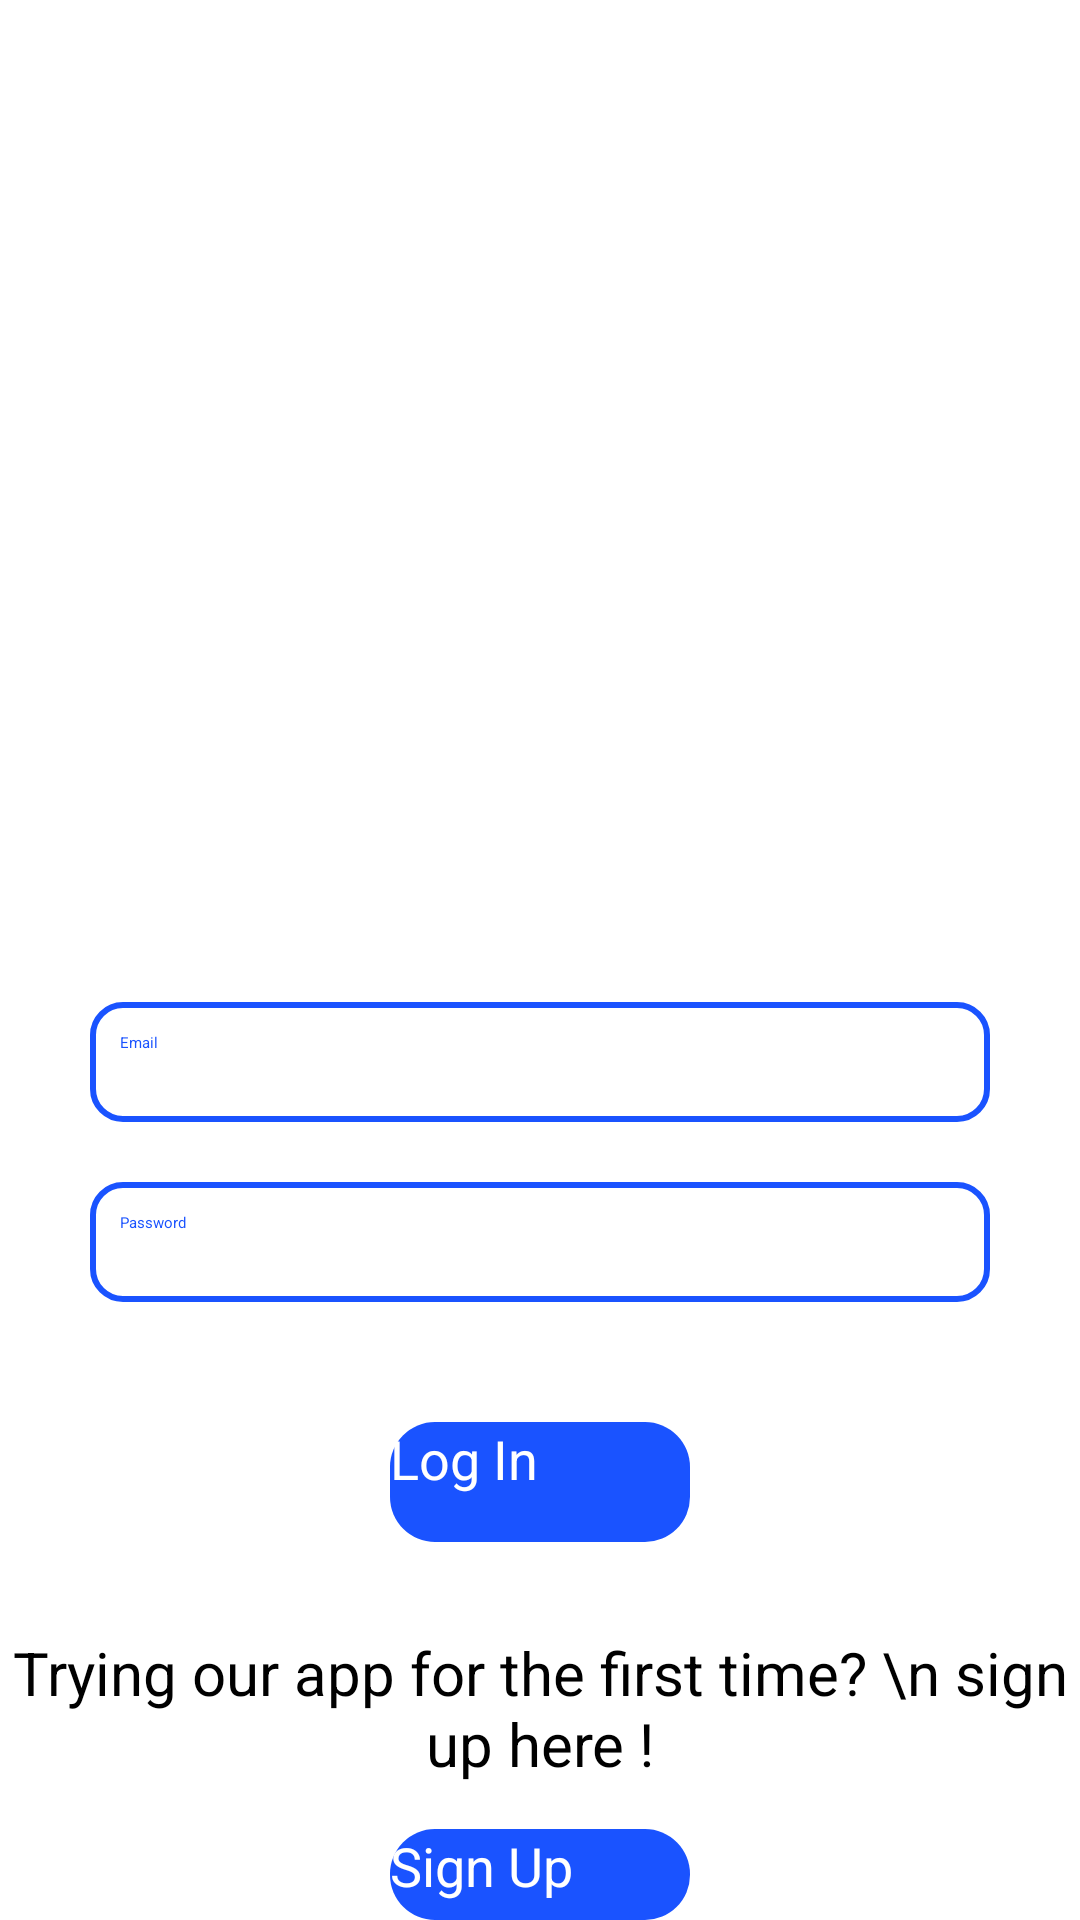

This screen was rendered from an Android layout file. Write that file and the resources it references.
<!-- AndroidManifest.xml: application theme Theme.ChatApp -->
<!-- res/layout/activity_log_in.xml -->
<?xml version="1.0" encoding="utf-8"?>
<RelativeLayout xmlns:android="http://schemas.android.com/apk/res/android"
    xmlns:app="http://schemas.android.com/apk/res-auto"
    xmlns:tools="http://schemas.android.com/tools"
    android:layout_width="match_parent"
    android:layout_height="match_parent"
    tools:context=".LogIn">

    <ImageView
        android:id="@+id/logo"
        android:layout_width="200dp"
        android:layout_height="200dp"
        android:layout_centerHorizontal="true"
        android:layout_marginTop="80dp"
        android:src="@drawable/chatapp_logo" />

    <EditText
        android:id="@+id/input_email"
        android:layout_width="300dp"
        android:layout_height="40dp"
        android:layout_below="@id/logo"
        android:layout_centerHorizontal="true"
        android:layout_marginTop="54dp"
        android:hint="@string/email"
        android:padding="10dp"
        android:textColor="@color/darkblue"
        android:background="@drawable/input_bg"
        />

    <EditText
        android:id="@+id/input_pwd"
        android:layout_width="300dp"
        android:layout_height="40dp"
        android:layout_below="@id/input_email"
        android:layout_centerHorizontal="true"
        android:layout_marginTop="20dp"
        android:background="@drawable/input_bg"
        android:padding="10dp"
        android:textColor="@color/darkblue"
        android:hint="Password" />

    <Button
        android:id="@+id/login_button"
        android:layout_width="100dp"
        android:layout_height="40dp"
        android:layout_below="@id/input_pwd"
        android:layout_centerHorizontal="true"
        android:layout_marginTop="40dp"
        android:background="@drawable/btn_bg"
        android:text="Log In"
        android:textSize="18sp"

        android:textColor="@color/white"/>

    <TextView
        android:id="@+id/some_text"
        android:layout_width="wrap_content"
        android:layout_height="wrap_content"
        android:text="Trying our app for the first time? \n sign up here !"
        android:layout_below="@id/login_button"
        android:layout_centerHorizontal="true"
        android:layout_marginTop="30dp"
        android:textSize="20sp"
        android:textAlignment="center"
        />

    <Button
        android:id="@+id/signup_button"
        android:layout_width="100dp"
        android:layout_height="40dp"
        android:layout_below="@id/some_text"
        android:layout_centerHorizontal="true"
        android:layout_marginTop="15dp"
        android:background="@drawable/btn_bg"
        android:text="Sign Up"
        android:textSize="18sp"

        android:textColor="@color/white"/>

</RelativeLayout>
<!-- resources referenced by this layout -->
<resources>
  <color name="darkblue">#FF1a53ff</color>
  <color name="white">#FFFFFFFF</color>
  <!-- drawable btn_bg (drawable) -->
  <?xml version="1.0" encoding="utf-8"?>
  <shape xmlns:android="http://schemas.android.com/apk/res/android">
      <corners android:radius = "15dp"/>
      <solid android:color = "@color/darkblue"/>
  </shape>
  <!-- drawable input_bg (drawable) -->
  <?xml version="1.0" encoding="utf-8"?>
  <shape xmlns:android="http://schemas.android.com/apk/res/android">
      <corners android:radius="10dp"/>
  
  
      <stroke android:color="@color/darkblue" android:width="2dp"/>
  </shape>
  <string name="email">Email</string>
  <style name="Theme.ChatApp" parent="Theme.AppCompat.Light">
          
          <item name="colorPrimary">@color/purple_500</item>
          <item name="colorPrimaryVariant">@color/purple_700</item>
          <item name="colorOnPrimary">@color/white</item>
          
          <item name="colorSecondary">@color/teal_200</item>
          <item name="colorSecondaryVariant">@color/teal_700</item>
          <item name="colorOnSecondary">@color/black</item>
          
          <item name="android:statusBarColor" tools:targetApi="l">?attr/colorPrimaryVariant</item>
          
  
  
  
  
  
  
  
  
  
  
      </style>
  <color name="purple_500">#FF6200EE</color>
  <color name="purple_700">#FF3700B3</color>
  <color name="teal_200">#FF03DAC5</color>
  <color name="teal_700">#FF018786</color>
  <color name="black">#FF000000</color>
</resources>
